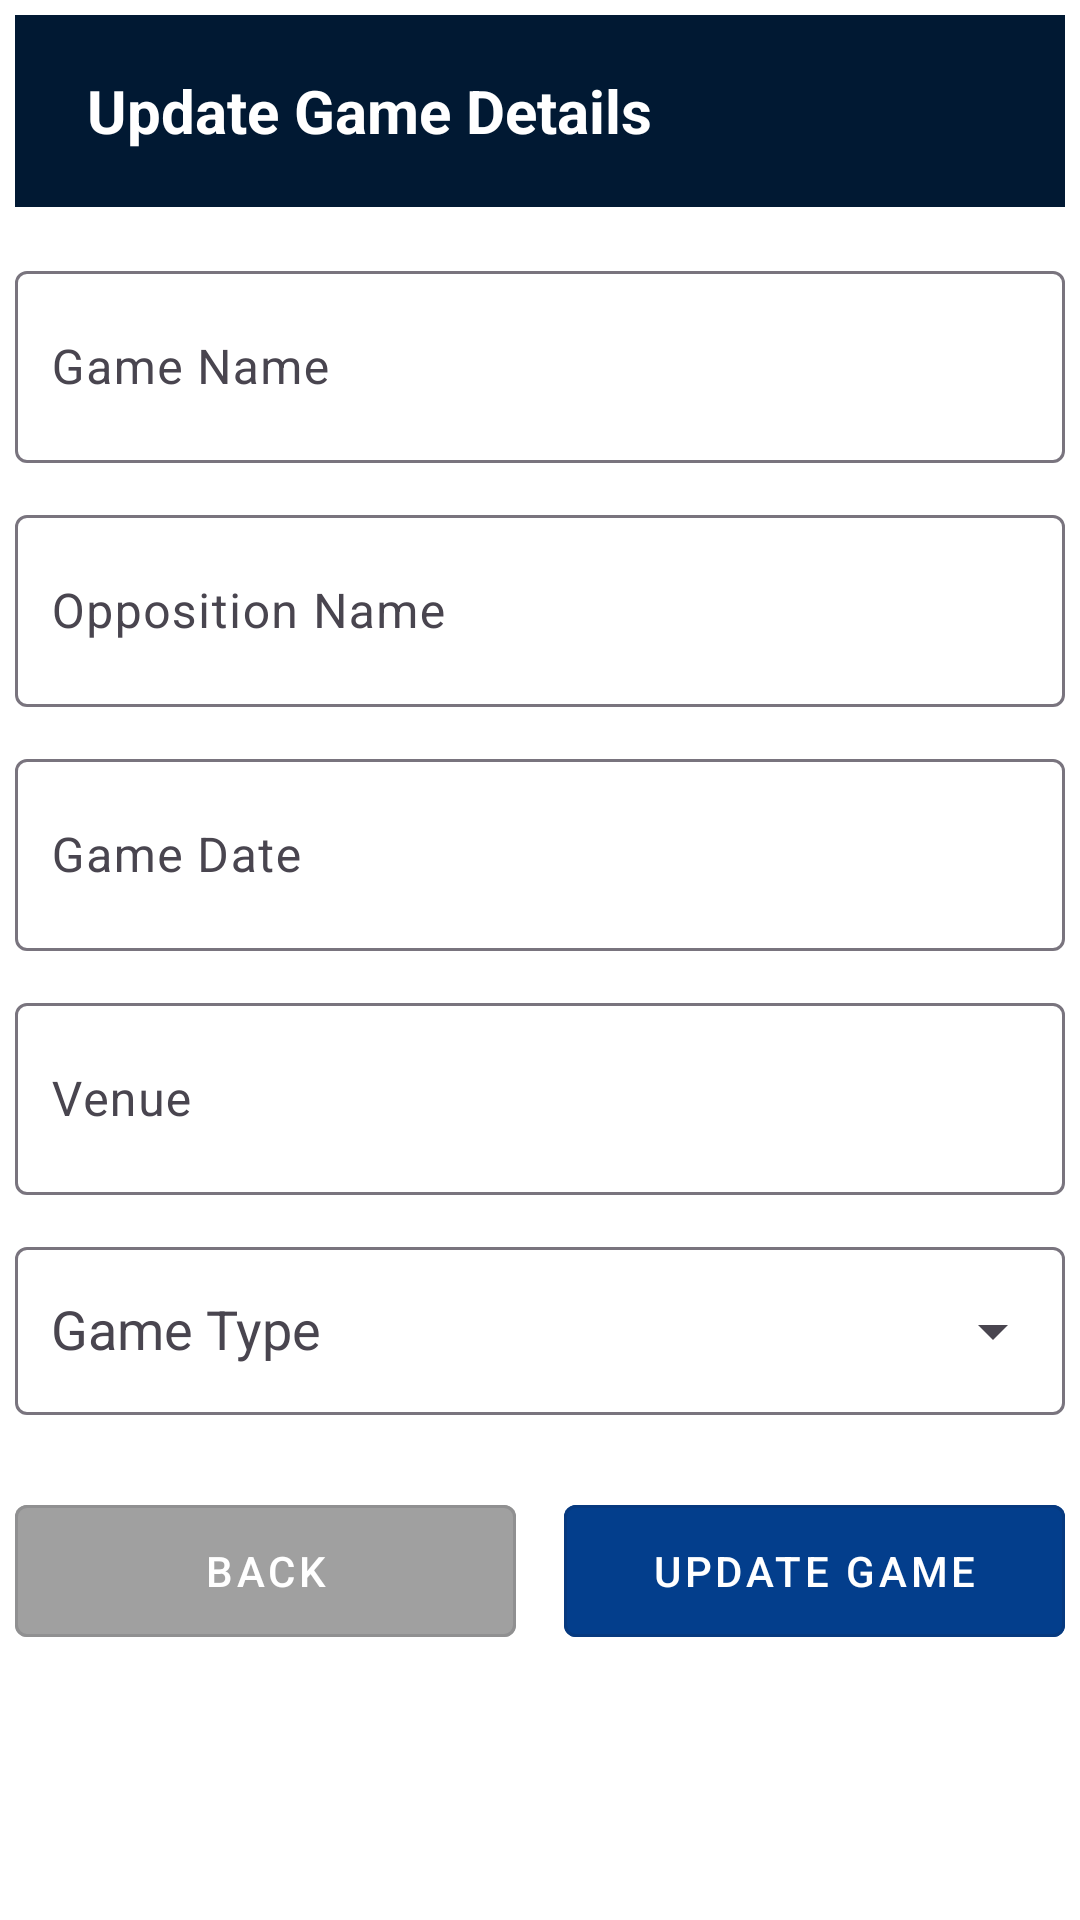

Reconstruct the res/layout file that produces this screen, plus the resources it refers to.
<!-- AndroidManifest.xml: application theme Theme.NetBallApp -->
<!-- res/layout/activity_update_game_details.xml -->
<?xml version="1.0" encoding="utf-8"?>
<androidx.constraintlayout.widget.ConstraintLayout
    xmlns:android="http://schemas.android.com/apk/res/android"
    xmlns:app="http://schemas.android.com/apk/res-auto"
    android:layout_width="match_parent"
    android:layout_height="match_parent"
    android:background="@android:color/white"
    android:padding="5dp">

    <LinearLayout
        android:id="@+id/topBar"
        android:layout_width="0dp"
        android:layout_height="64dp"
        android:background="#011933"
        android:orientation="horizontal"
        android:gravity="center_vertical"
        android:paddingHorizontal="12dp"
        app:layout_constraintTop_toTopOf="parent"
        app:layout_constraintStart_toStartOf="parent"
        app:layout_constraintEnd_toEndOf="parent">

        <TextView
            android:id="@+id/registerTitle"
            android:layout_width="0dp"
            android:layout_height="wrap_content"
            android:layout_weight="1"
            android:text="Update Game Details"
            android:textColor="@android:color/white"
            android:textSize="20sp"
            android:textStyle="bold"
            android:paddingStart="12dp" />
    </LinearLayout>

    <ScrollView
        android:layout_width="0dp"
        android:layout_height="0dp"
        app:layout_constraintTop_toBottomOf="@id/topBar"
        app:layout_constraintBottom_toBottomOf="parent"
        app:layout_constraintStart_toStartOf="parent"
        app:layout_constraintEnd_toEndOf="parent">

        <LinearLayout
            android:layout_width="match_parent"
            android:layout_height="wrap_content"
            android:orientation="vertical">

            <com.google.android.material.textfield.TextInputLayout
                android:id="@+id/tilGameName"
                android:layout_width="match_parent"
                android:layout_height="wrap_content"
                android:hint="Game Name"
                android:layout_marginTop="16dp">

                <com.google.android.material.textfield.TextInputEditText
                    android:id="@+id/edtGameName"
                    android:layout_width="match_parent"
                    android:layout_height="64dp"
                    android:inputType="textCapWords"
                    android:padding="12dp" />
            </com.google.android.material.textfield.TextInputLayout>

            <com.google.android.material.textfield.TextInputLayout
                android:id="@+id/tilOpposition"
                android:layout_width="match_parent"
                android:layout_height="wrap_content"
                android:hint="Opposition Name"
                android:layout_marginTop="12dp">

                <com.google.android.material.textfield.TextInputEditText
                    android:id="@+id/edtOpposition"
                    android:layout_width="match_parent"
                    android:layout_height="64dp"
                    android:inputType="textCapWords"
                    android:padding="12dp" />
            </com.google.android.material.textfield.TextInputLayout>

            <com.google.android.material.textfield.TextInputLayout
                android:id="@+id/tilGameDate"
                android:layout_width="match_parent"
                android:layout_height="wrap_content"
                android:hint="Game Date"
                android:layout_marginTop="12dp">

                <com.google.android.material.textfield.TextInputEditText
                    android:id="@+id/edtGameDate"
                    android:layout_width="match_parent"
                    android:layout_height="64dp"
                    android:focusable="false"
                    android:clickable="true"
                    android:inputType="none"
                    android:onClick="onGameDateClicked"
                    android:padding="12dp" />
            </com.google.android.material.textfield.TextInputLayout>

            <com.google.android.material.textfield.TextInputLayout
                android:id="@+id/tilVenue"
                android:layout_width="match_parent"
                android:layout_height="wrap_content"
                android:hint="Venue"
                android:layout_marginTop="12dp">

                <com.google.android.material.textfield.TextInputEditText
                    android:id="@+id/edtVenue"
                    android:layout_width="match_parent"
                    android:layout_height="64dp"
                    android:inputType="textCapWords"
                    android:padding="12dp" />
            </com.google.android.material.textfield.TextInputLayout>

            <com.google.android.material.textfield.TextInputLayout
                android:id="@+id/tilGameType"
                android:layout_width="match_parent"
                android:layout_height="wrap_content"
                android:hint="Game Type"
                android:layout_marginTop="12dp"
                app:boxBackgroundMode="outline"
                app:endIconMode="dropdown_menu">

                <AutoCompleteTextView
                    android:id="@+id/actvGameType"
                    android:layout_width="match_parent"
                    android:layout_height="56dp"
                    android:inputType="none"
                    android:paddingStart="12dp"
                    android:paddingEnd="12dp"/>
            </com.google.android.material.textfield.TextInputLayout>

            <LinearLayout
                android:id="@+id/buttonRow"
                android:layout_width="match_parent"
                android:layout_height="wrap_content"
                android:orientation="horizontal"
                android:gravity="center"
                android:layout_marginTop="24dp">

                <com.google.android.material.button.MaterialButton
                    android:id="@+id/btnBack"
                    style="@style/Widget.MaterialComponents.Button.OutlinedButton"
                    android:layout_width="0dp"
                    android:layout_height="56dp"
                    android:layout_weight="1"
                    android:layout_marginEnd="8dp"
                    android:text="BACK"
                    android:textColor="@android:color/white"
                    android:backgroundTint="#A0A0A0"
                    android:onClick="onBackClicked" />

                <com.google.android.material.button.MaterialButton
                    android:id="@+id/btnUpdateGame"
                    style="@style/Widget.MaterialComponents.Button.OutlinedButton"
                    android:layout_width="0dp"
                    android:layout_height="56dp"
                    android:layout_weight="1"
                    android:layout_marginStart="8dp"
                    android:text="UPDATE GAME"
                    android:textColor="@android:color/white"
                    android:backgroundTint="#033E8C"
                    android:onClick="onUpdateGameToDBClicked" />
            </LinearLayout>
        </LinearLayout>
    </ScrollView>

</androidx.constraintlayout.widget.ConstraintLayout>
<!-- resources referenced by this layout -->
<resources>
  <style name="Theme.NetBallApp" parent="Base.Theme.NetBallApp" />
  <style name="Base.Theme.NetBallApp" parent="Theme.Material3.Light.NoActionBar">
      </style>
</resources>
